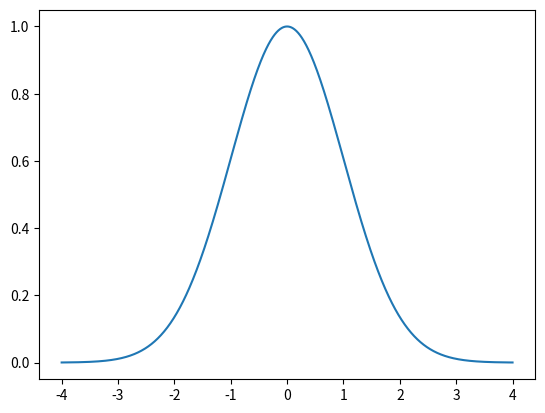

Generate this figure with matplotlib:
import numpy as np
import matplotlib.pyplot as plt


def gauss_distribution(x, mu=0, sigma=1):
    return np.exp(-((x-mu)**2)/(2*sigma**2))


def main():
    x = np.linspace(-4, 4, 1000)
    y = np.array([gauss_distribution(val) for val in x])
    plt.plot(x, y)
    plt.show()


if __name__ == '__main__':
    main()
